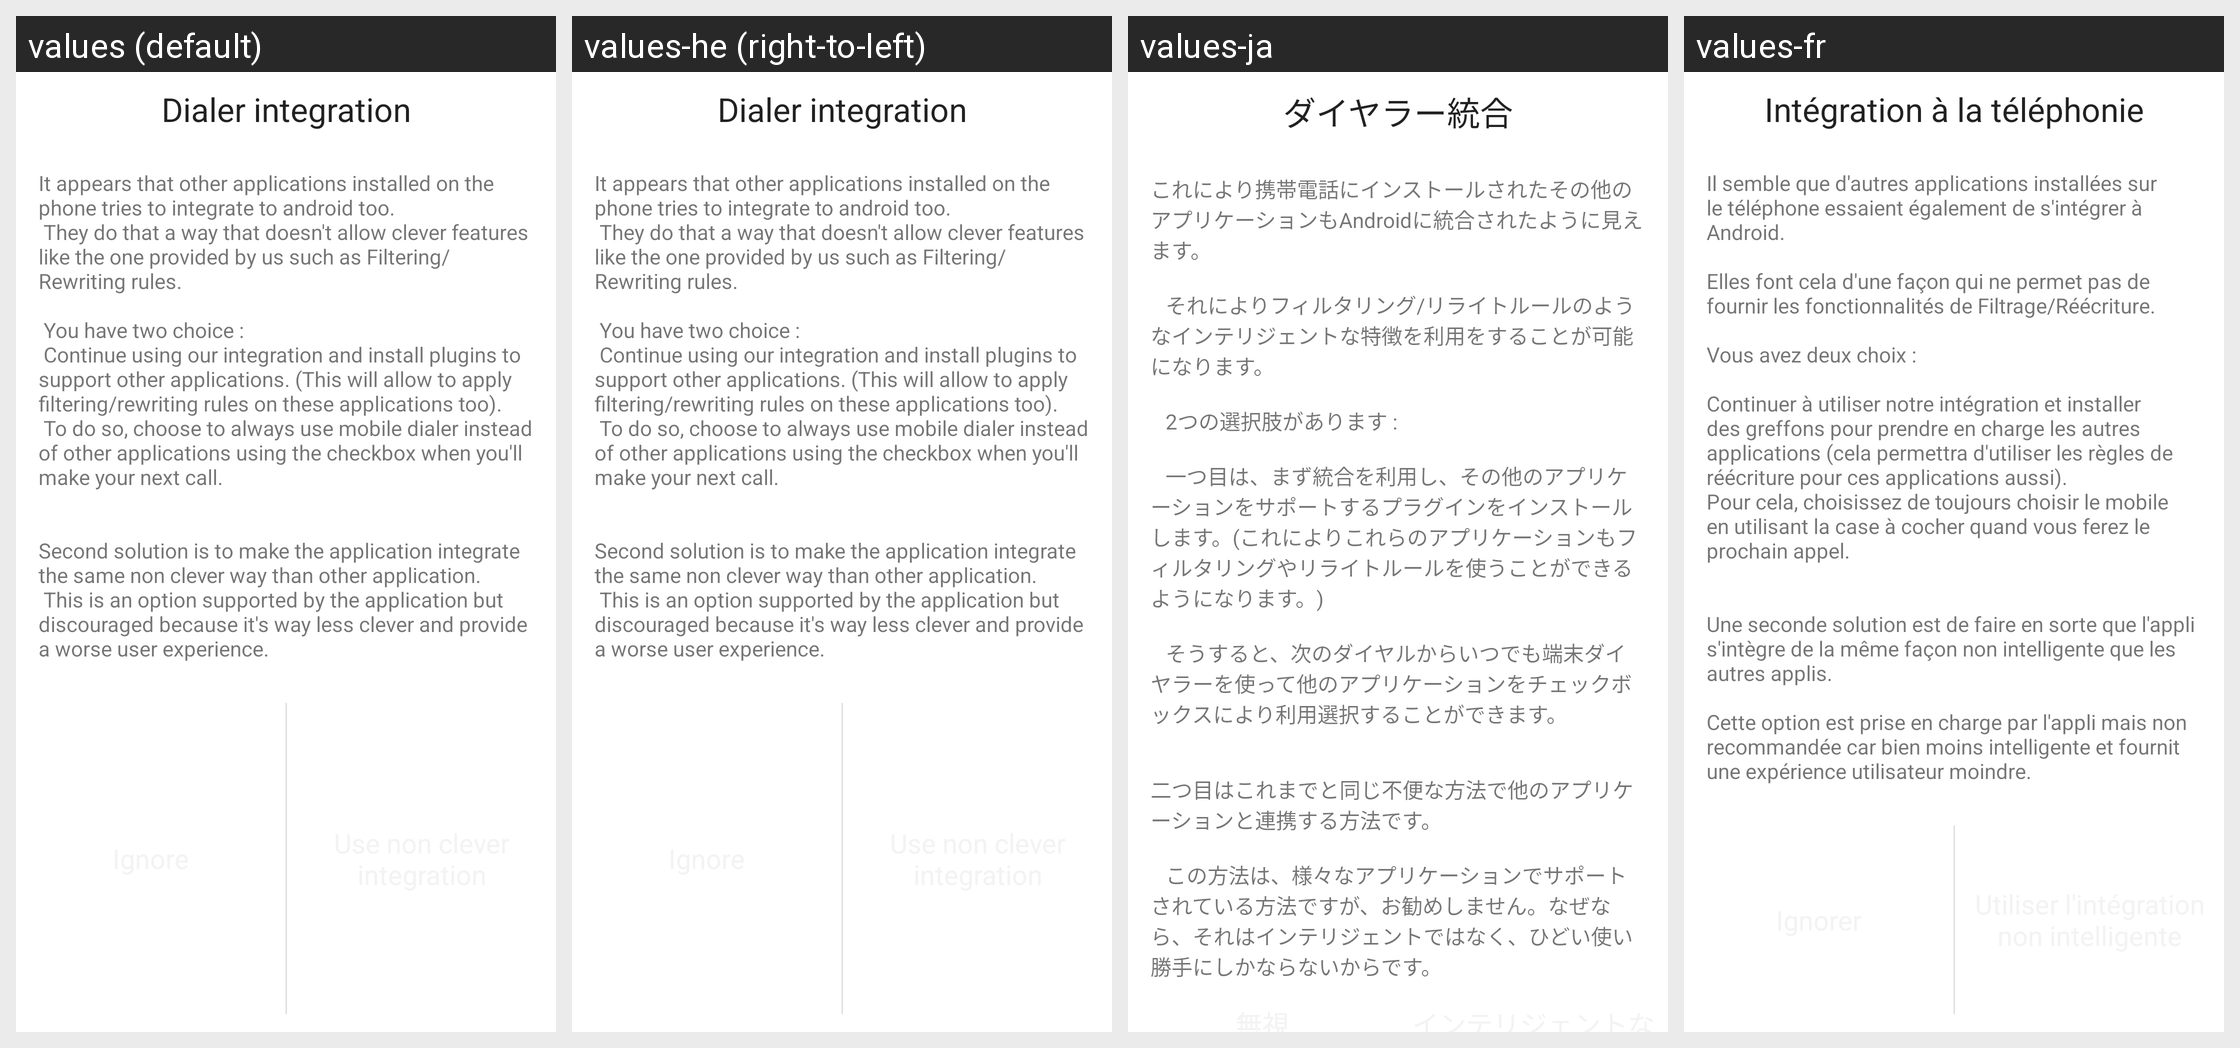

Strings drawn on this Android screen and how each of the app's shown locales translates them:
Android screen res/layout/warning_privileged_intent.xml rendered under 4 locales, left to right: values (default), values-he (right-to-left), values-ja, values-fr. Device: Nexus 5 (rendered at 1080×1920; each locale shown at half size, 540×960, under a caption strip naming it); theme Theme.MaterialComponents.DayNight.NoActionBar.
Other locales in the repository, not shown: values-af, values-ar, values-bg, values-cs, values-da, values-de, values-es, values-es-rES, values-gl, values-hu, values-it, values-km, values-ko, values-nl, values-pl, values-pt, values-pt-rBR, values-ro, values-ru, values-sl, values-sv, values-tr, values-uk, values-zh-rCN, values-zh-rTW.
Strings drawn on this screen, with the default value and each locale's value (text and hints the layout hard-codes, and strings that could not be matched under every locale, appear in the picture but are not listed):

warn_priv_int
  values: Dialer integration
  values-he: Dialer integration  [not translated; the default value is used]
  values-ja: ダイヤラー統合
  values-fr: Intégration à la téléphonie

warn_priv_int_description
  values: It appears that other applications installed on the phone tries to integrate to android too.
       They do that a way that doesn't allow clever features like the one provided by us such as Filtering/Rewriting rules.
      
       You have two choice : 
       Continue using our integration and install plugins to support other applications. (This will allow to apply filtering/rewriting rules on these applications too). …[clipped]
  values-he: It appears that other applications installed on the phone tries to integrate to android too.
       They do that a way that doesn't allow clever features like the one provided by us such as Filtering/Rewriting rules.
      
       You have two choice : 
       Continue using our integration and install plugins to support other applications. (This will allow to apply filtering/rewriting rules on these applications too). …[clipped]  [not translated; the default value is used]
  values-ja: これにより携帯電話にインストールされたその他のアプリケーションもAndroidに統合されたように見えます。
      
      	 それによりフィルタリング/リライトルールのようなインテリジェントな特徴を利用をすることが可能になります。
      
      	 2つの選択肢があります : 
      
      	 一つ目は、まず統合を利用し、その他のアプリケーションをサポートするプラグインをインストールします。(これによりこれらのアプリケーションもフィルタリングやリライトルールを使うことができるようになります。) 
      
      	 そうすると、次のダイヤルからいつでも端末ダイヤラーを使って他のアプリケーションをチェックボックスにより利用選択することができます。
  values-fr: Il semble que d'autres applications installées sur le téléphone essaient également de s'intégrer à Android.
      
      Elles font cela d'une façon qui ne permet pas de fournir les fonctionnalités de Filtrage/Réécriture.
      
      Vous avez deux choix :
      
      Continuer à utiliser notre intégration et installer des greffons pour prendre en charge les autres applications (cela permettra d'utiliser les règles de réécriture …[clipped]

warn_priv_int_description2
  values: Second solution is to make the application integrate the same non clever way than other application.
       This is an option supported by the application but discouraged because it's way less clever and provide a worse user experience.
  values-he: Second solution is to make the application integrate the same non clever way than other application.
       This is an option supported by the application but discouraged because it's way less clever and provide a worse user experience.  [not translated; the default value is used]
  values-ja: 二つ目はこれまでと同じ不便な方法で他のアプリケーションと連携する方法です。
      
      	 この方法は、様々なアプリケーションでサポートされている方法ですが、お勧めしません。なぜなら、それはインテリジェントではなく、ひどい使い勝手にしかならないからです。
  values-fr: Une seconde solution est de faire en sorte que l'appli s'intègre de la même façon non intelligente que les autres applis.
      
      Cette option est prise en charge par l'appli mais non recommandée car bien moins intelligente et fournit une expérience utilisateur moindre.
